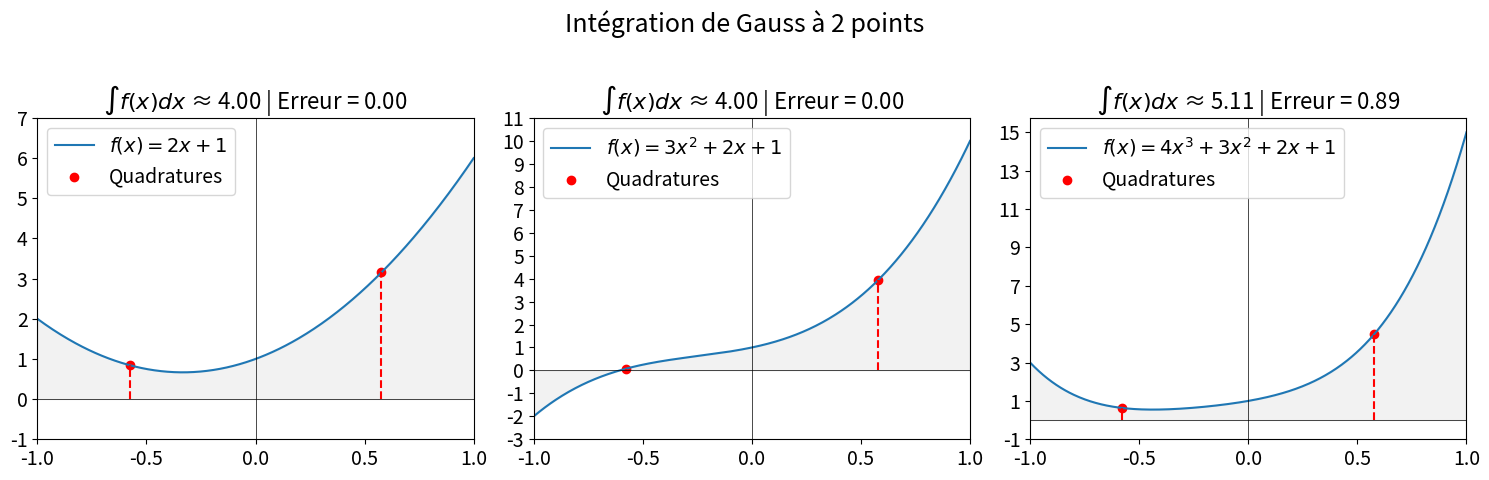

Reproduce this figure in Python.
import numpy as np
import matplotlib.pyplot as plt
from numpy.polynomial.polynomial import Polynomial
from scipy.integrate import quad

# Points et poids de Gauss à 2 points sur [-1, 1]
gauss_points = [-1/np.sqrt(3), 1/np.sqrt(3)]
gauss_weights = [1, 1]

# Génère les polynômes de degré 1 à 4
degrees = [2, 3, 4]

x = np.linspace(-1, 1, 400)

fig, axs = plt.subplots(1, 3, figsize=(15, 5))
axs = axs.ravel()

labels = ["$f(x) = 2x + 1$", "$f(x) = 3x^2 + 2x + 1$", "$f(x) = 4x^3 + 3x^2 + 2x + 1$", "$f(x) = 5x^4 + 4x^3 + 3x^2 + 2x + 1$"]

for i, deg in enumerate(degrees):
    # Crée un polynôme aléatoire de degré `deg` avec des coefficients simples
    coeffs = np.arange(1, deg + 2)  # Par exemple : [1, 2] pour deg=1
    p = Polynomial(coeffs)
    y = p(x)

    # Valeur exacte de l'intégrale
    exact_integral, _ = quad(p, -1, 1)

    approx_integral = sum(w * p(xi) for w, xi in zip(gauss_weights, gauss_points))
    samples = [p(xi) for w, xi in zip(gauss_weights, gauss_points)]
    
    axs[i].plot(x, y, label= labels[i])
    axs[i].fill_between(x, y, alpha=0.1, color='grey')
    axs[i].vlines(gauss_points, 0, samples, color='red', linestyle='--')
    axs[i].scatter(gauss_points, samples, alpha=1, color='red', label='Quadratures')
    
    axs[i].set_xlim([-1, 1])

    axs[i].set_xticks(np.arange(-1, 1.1, 0.5))
    
    ymin, ymax = axs[i].get_ylim()
    axs[i].set_yticks(np.arange(np.floor(ymin), np.ceil(ymax) + 1, 1 if i < 2  else 2 ))
    
    axs[i].set_title(f"$\int f(x) dx$ ≈ {approx_integral:.2f} | Erreur = {abs(approx_integral - exact_integral):.2f}", fontsize=16)
    axs[i].axhline(0, color='black', linewidth=0.5)
    axs[i].axvline(0, color='black', linewidth=0.5)
    
    axs[i].legend(fontsize=14)
    axs[i].grid(False)
    
    axs[i].tick_params(axis='both', labelsize=14) 

# Augmenter la taille du titre global de la figure
plt.suptitle("Intégration de Gauss à 2 points", fontsize=18) # Augmenté à 18 pour le titre principal
plt.tight_layout(rect=[0, 0.03, 1, 0.95])
plt.savefig("08_gaussian_quadrature.png")
plt.show()
